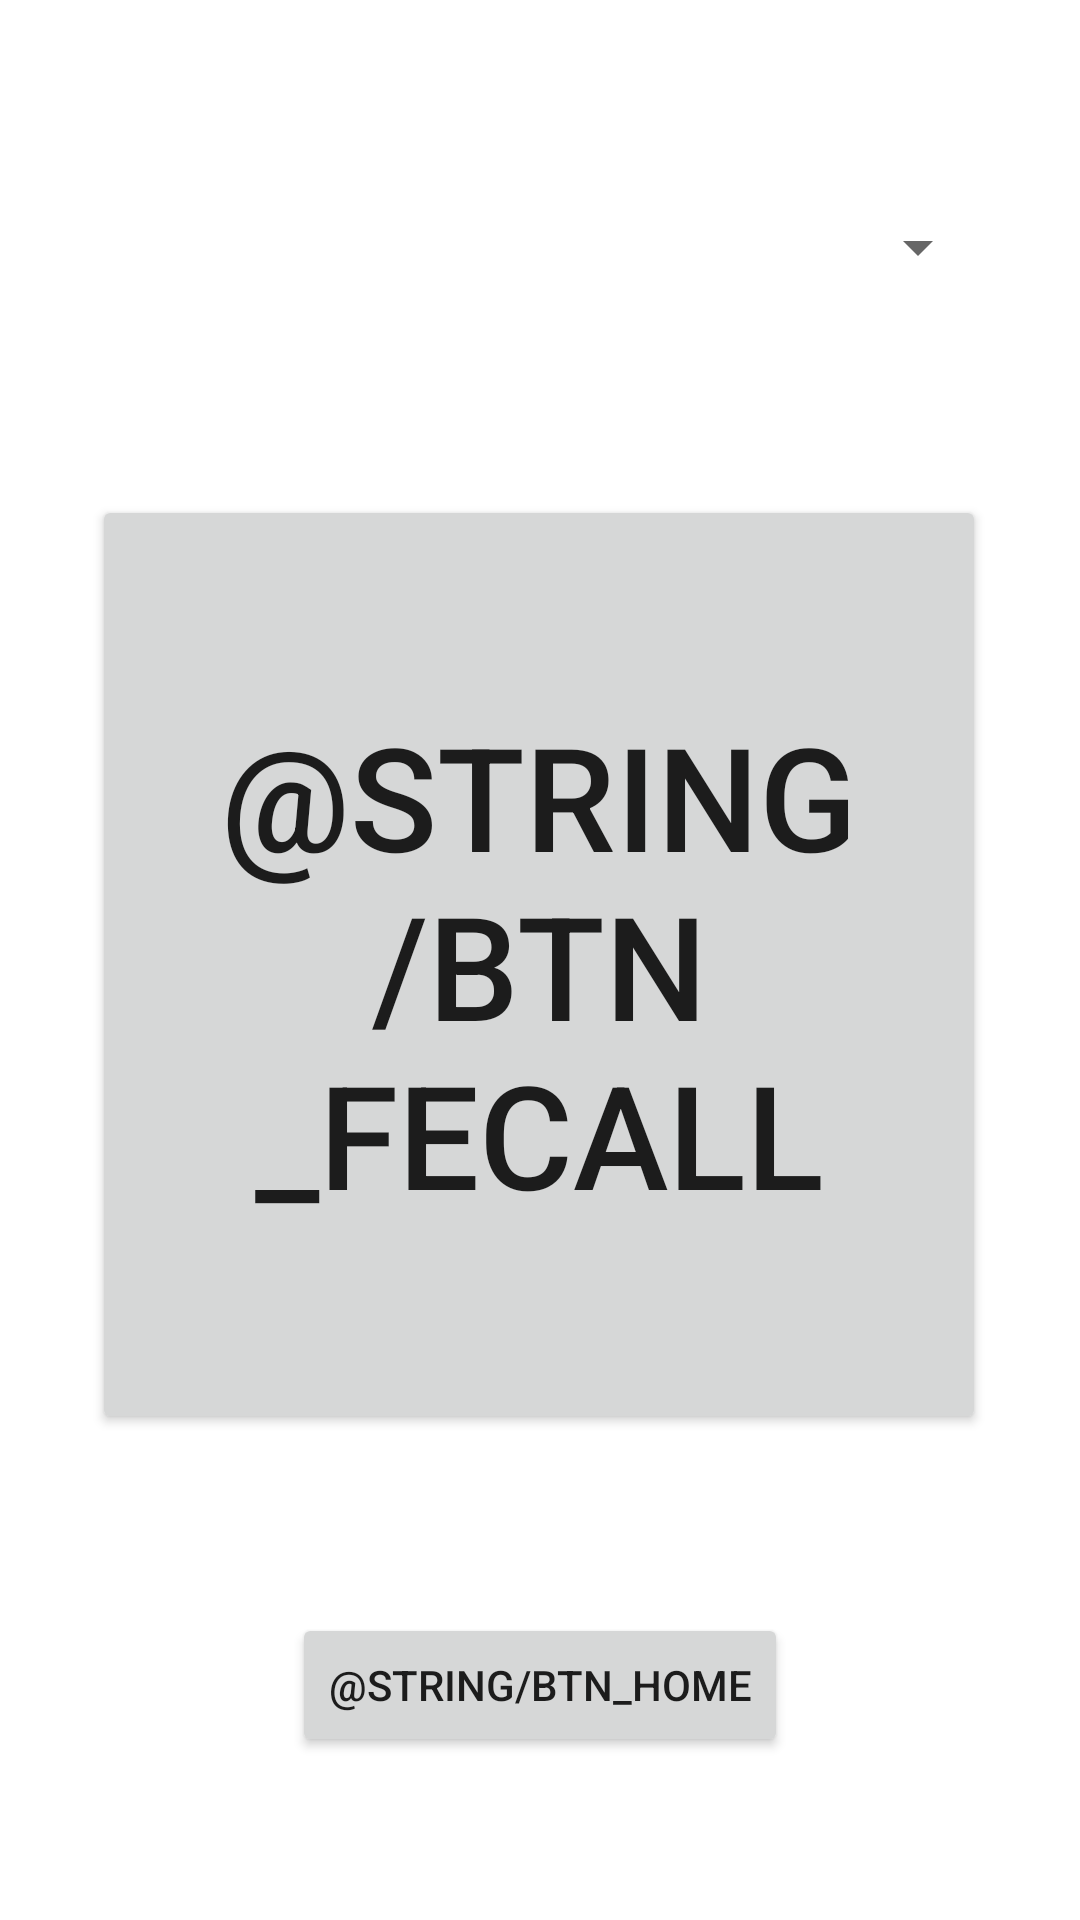

Android layout source for this screen:
<!-- AndroidManifest.xml: application theme Theme.Burning_up -->
<!-- res/layout/activity_alarm.xml -->
<?xml version="1.0" encoding="utf-8"?>
<androidx.constraintlayout.widget.ConstraintLayout xmlns:android="http://schemas.android.com/apk/res/android"
    xmlns:app="http://schemas.android.com/apk/res-auto"
    xmlns:tools="http://schemas.android.com/tools"
    android:layout_width="match_parent"
    android:layout_height="match_parent"
    tools:context=".Alarm">

    <Spinner
        android:id="@+id/spinner"
        android:layout_width="0dp"
        android:layout_height="65dp"
        android:layout_marginStart="30dp"
        android:layout_marginTop="50dp"
        android:layout_marginEnd="30dp"
        android:dropDownWidth="match_parent"
        android:scrollbarSize="10dp"
        app:layout_constraintEnd_toEndOf="parent"
        app:layout_constraintStart_toStartOf="parent"
        app:layout_constraintTop_toTopOf="parent"
        tools:ignore="SpeakableTextPresentCheck" />

    <Button
        android:id="@+id/btn_goalarm"
        android:layout_width="298dp"
        android:layout_height="313dp"
        android:layout_marginTop="50dp"
        android:text="@string/btn_fecall"
        android:textSize="48sp"
        app:layout_constraintEnd_toEndOf="parent"
        app:layout_constraintHorizontal_bias="0.495"
        app:layout_constraintStart_toStartOf="parent"
        app:layout_constraintTop_toBottomOf="@+id/spinner" />

    <Button
        android:id="@+id/btn_back"
        android:layout_width="wrap_content"
        android:layout_height="wrap_content"
        android:layout_marginTop="40dp"
        android:layout_marginBottom="35dp"
        android:text="@string/btn_home"
        app:layout_constraintBottom_toBottomOf="parent"
        app:layout_constraintEnd_toEndOf="parent"
        app:layout_constraintStart_toStartOf="parent"
        app:layout_constraintTop_toBottomOf="@+id/btn_goalarm" />
</androidx.constraintlayout.widget.ConstraintLayout>
<!-- resources referenced by this layout -->
<resources>
  <style name="Theme.Burning_up" parent="Theme.MaterialComponents.DayNight.DarkActionBar">
          
          <item name="colorPrimary">@color/blue_2</item>
          <item name="colorPrimaryVariant">@color/blue_1</item>
          <item name="colorOnPrimary">@color/white_1</item>
          
          <item name="colorSecondary">@color/teal_200</item>
          <item name="colorSecondaryVariant">@color/teal_700</item>
          <item name="colorOnSecondary">@color/black</item>
          
          <item name="android:statusBarColor" tools:targetApi="l">?attr/colorPrimaryVariant</item>
          
      </style>
  <color name="blue_2">#42A5F6</color>
  <color name="blue_1">#1976D3</color>
  <color name="white_1">#E4F2FD</color>
  <color name="teal_200">#FF03DAC5</color>
  <color name="teal_700">#FF018786</color>
  <color name="black">#FF000000</color>
</resources>
